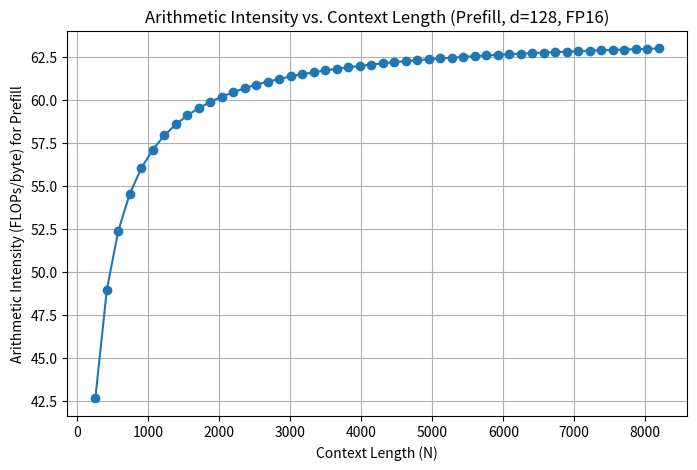
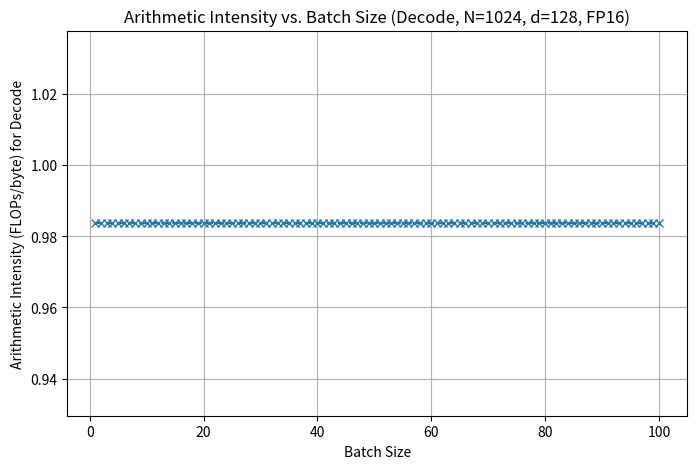

Python code for these plots, in order:
import math
import numpy as np
import matplotlib.pyplot as plt

# --------------------------------------------------------------------------------------------
# model and device specifications
L = 32                 # Number of layers
query_heads = 32       # Number of Query heads (not directly used in calculation)
kv_heads = 8           # Number of KV heads (not directly used as splitting cancels out))
h1 = 4096              # Embedding dimension (h1)
h2 = 14336             # Inner dimension (h2)
V = 128256             # Vocab size
GPU_mem = 80           # G PU memory(in GB)

# input specification
s = 1024               # Context length (s)

# quantization specifications (using FP16)
weight_bytes = 2       # num of bytes per param
kvcache_bytes = 2     # num of bytes per KV cache element


# -------------------------------------------------------------------------------------------
# Question 1a- Calculaton of model parameters, parameter memory, KV cache per request and Max batch size possible


# calculation for total model parameters-
attn_params = 4 * (h1 ** 2)   # attention block per layer: 4 * h1^2 (for Q, K, V and O projection)
ffn_params = 2 * h1 * h2     # feedforward block per layer: 2 * h1 * h2
param_per_layer = attn_params + ffn_params  # total params per layer
layers_params = L * param_per_layer    # for all layers

embed_params = V * h1     # embedding params

N_params = layers_params + embed_params      #total model params

# calculation for total parameter memory
param_mem_bytes = N_params * weight_bytes            #in bytes
param_mem_GB = param_mem_bytes / (1024**3)      #in GB

# calculation for KV Cache per request
kvcache_bytes_total = 2 * kvcache_bytes * L * h1 * s      # in bytes
kvcache_GB = kvcache_bytes_total / (1024**3)              #in GB

# calculation for max batch size possible
avlbl_mem = GPU_mem - param_mem_GB
max_batch_size = math.floor(avlbl_mem / kvcache_GB)      #take floor as batch size should be integer

# results of calculation for Q1a
print("----- Question 1(a) Results -----")
print("Total model parameters: {:.2f} Billion".format(N_params / 1e9))
print("Memory in bytes: ",param_mem_bytes)
print("Total parameter memory: {:.2f} GB".format(param_mem_GB))
print("KV cache per request: {:.2f} GB".format(kvcache_GB))
print("Max batch size possible: {}".format(max_batch_size))

# ----------------------
# Question 1b- Tensor Parallelism
# when using TP with dimension X, both model memory and KV cache are divided equally among X GPU
# max batch size per GPU: B_max = (80 - (total param memory in GB)/X) / ((kv cache in GB)/X)
def max_batchsize_TP(X):
    return math.floor((80 * X - param_mem_GB) / kvcache_GB)

# example-   X=2 GPUs
X_eg = 2
print("\n----- Question 1(b) Results -----")
print("For Tensor Parallelism (TP) dimension X = {}:".format(X_eg))
print("Max batch size possible per GPU: {}".format(max_batchsize_TP(X_eg)))

# ----------------------
# Question 1d- Calculatin for arithmetic intensity and Plots
# from lecture slides, each multiply-add is counted as 2 FLOPs
# For FP16, BPE = weight_bytes = 2.

# prefill_flops = 4N^2d
# prefill_memory = (4N^2 + 4Nd)BPE
def calc_ai_prefill(N, d, BPE):
    return (4 * (N**2) * d) / ((4 * N**2 + 4 * N * d) * BPE)     # AI_prefill = prefill_flops / prefill_memory


# decode_flops = 4Nd
# decode_memory = (2d + 2Nd + 4N)BPE
def calc_ai_decode(N, d, BPE):
    return (4 * N * d) / ((2 * d + 2 * N * d + 4 * N) * BPE)       # AI_decode = decode_flops / decode_memory

# param values
N_val = 1024
d_val = 128
BPE = weight_bytes

ai_prefill = calc_ai_prefill(N_val, d_val, BPE)
ai_decode = calc_ai_decode(N_val, d_val, BPE)

print("\n----- Question 1(d) Arithmetic Intensity -----")
print("Arithmetic Intensity (Prefill) for N=1024, d=128: {:.2f} FLOPs/byte".format(ai_prefill))
print("Arithmetic Intensity (Decode) for N=1024, d=128: {:.2f} FLOPs/byte".format(ai_decode))

# plot of AI_prefill vs. context length for prefill with batch size 1
N_value_range = np.linspace(256, 8192, 50)
ai_prefill_values = [calc_ai_prefill(n, d_val, BPE) for n in N_value_range]

plt.figure(figsize=(8, 5))
plt.plot(N_value_range, ai_prefill_values, marker='o')
plt.xlabel('Context Length (N)')
plt.ylabel('Arithmetic Intensity (FLOPs/byte) for Prefill')
plt.title('Arithmetic Intensity vs. Context Length (Prefill, d=128, FP16)')
plt.grid(True)
plt.show()

# plot of AI_decode vs. batch size for decode attention
batch_size_range = np.arange(1, 101)
ai_decode_values = [calc_ai_decode(N_val, d_val, BPE) for _ in batch_size_range]

plt.figure(figsize=(8, 5))
plt.plot(batch_size_range, ai_decode_values, marker='x', linestyle='--')
plt.xlabel('Batch Size')
plt.ylabel('Arithmetic Intensity (FLOPs/byte) for Decode')
plt.title('Arithmetic Intensity vs. Batch Size (Decode, N=1024, d=128, FP16)')
plt.grid(True)
plt.show()
# As per request arithmetic intensity in decode mode does not depend on batch size,the AI remains constant. We show this by plotting a constant line.



